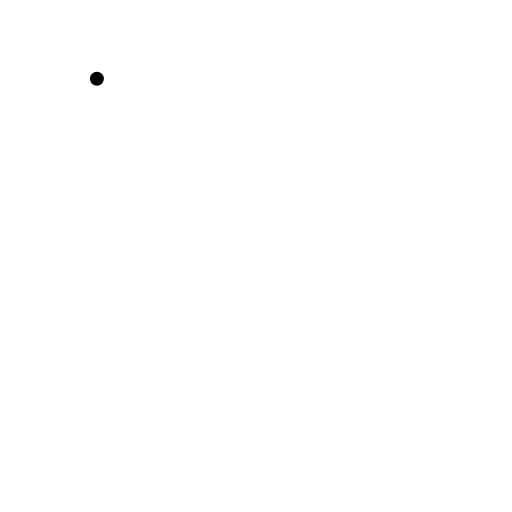
t = 0.00 s
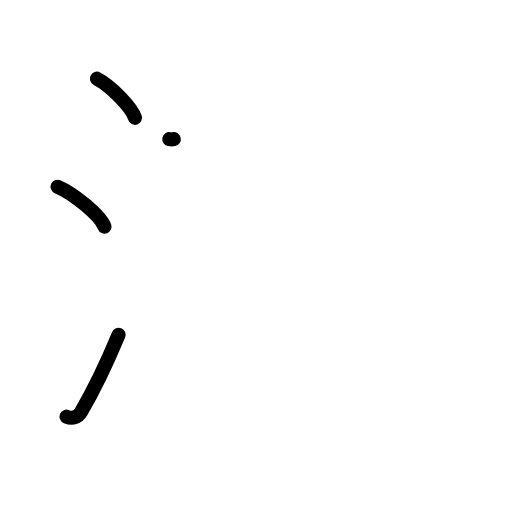
t = 3.08 s
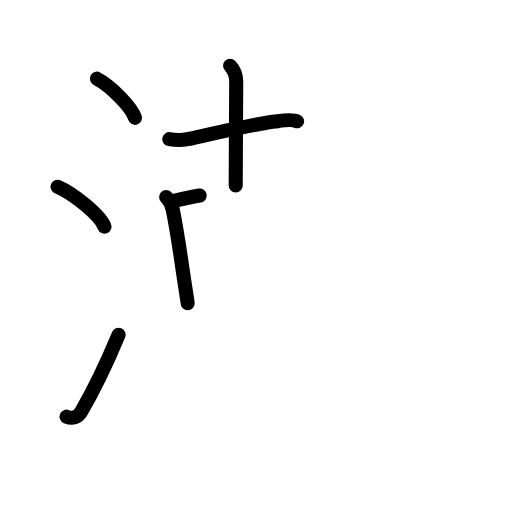
t = 6.06 s
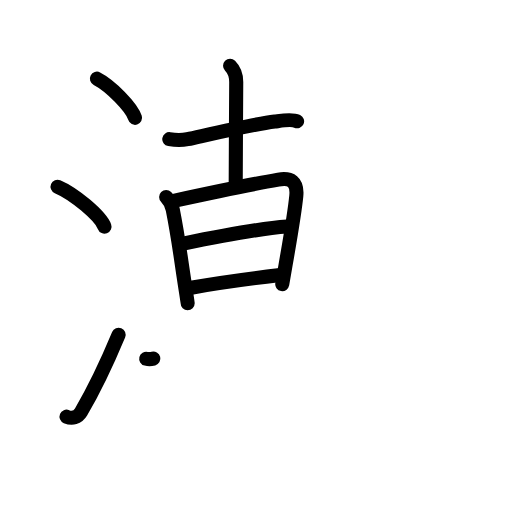
t = 9.08 s
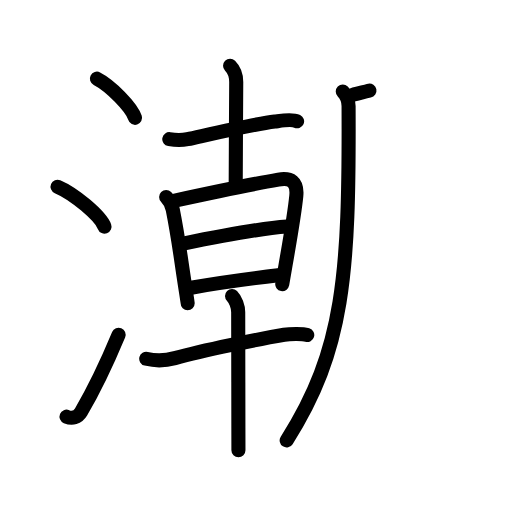
t = 12.06 s
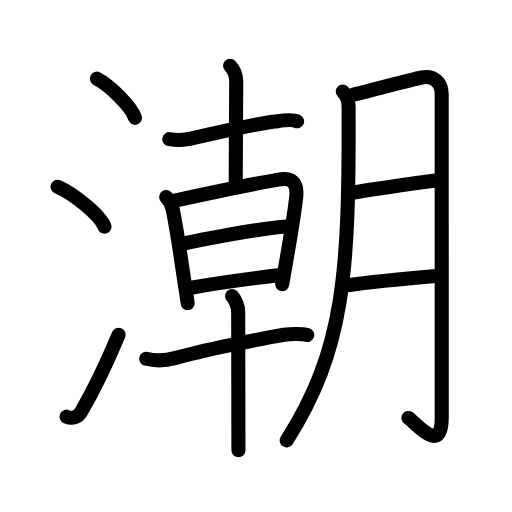
t = 15.00 s

The animated SVG that drew these frames (rendered in a browser with its animation timeline set to each time). Animation: 46 SMIL elements (animate=46); one cycle of 15.00 s.

<?xml version="1.0" encoding="UTF-8"?>
<!--
AniKanjiVG is licensed by CC-BY-SA Paul C. Sommerhoff (https://bitbucket.org/sommerhoff/anikanjivg).
AniKanjiVG uses KanjiVG which is licensed by CC-BY-SA Ulrich Apel (http://kanjivg.tagaini.net).
See also http://creativecommons.org/licenses/by-sa/3.0/
-->
<svg xmlns:kvg='http://kanjivg.tagaini.net' xmlns='http://www.w3.org/2000/svg' width='109' height='109' viewBox='0 0 109 109' style='fill:none;stroke:#000000;stroke-width:3;stroke-linecap:round;stroke-linejoin:round;' id="kvg:kanji_06f6e"><g id="kvg:06f6e" kvg:element="潮"><g id="kvg:06f6e-g1" kvg:element="氵" kvg:variant="true" kvg:original="水" kvg:position="left" kvg:radical="general"><path id="kvg:06f6e-s1" kvg:type="㇔" d="M20.63,16.75c2.87,1.47,7.4,6.05,8.12,8.34"><animate attributeName="d" begin="0.0s" dur="1.0s" from="M20.63,16.75C20.63,16.75,20.63,16.75,20.63,16.75" to="M20.63,16.75c2.87,1.47,7.4,6.05,8.12,8.34" />
</path>
<path id="kvg:06f6e-s2" kvg:type="㇔" d="M12.25,39.75c3.53,1.5,9.12,6.17,10,8.5"><animate attributeName="d" begin="1.0s" dur="1.0s" from="M12.25,39.75C12.25,39.75,12.25,39.75,12.25,39.75" to="M12.25,39.75c3.53,1.5,9.12,6.17,10,8.5" />
<animate attributeName="d" begin="0s" dur="1.0s" from="M-100,-100" to="M-100,-100" />
</path>
<path id="kvg:06f6e-s3" kvg:type="㇀" d="M14.16,88.7c1.18,0.49,2.38,0.22,3.09-0.99c2.75-4.7,5.5-10.45,8-16.45"><animate attributeName="d" begin="2.0s" dur="0.5s" from="M14.16,88.7C14.16,88.7,14.16,88.7,14.16,88.7" to="M14.16,88.7c1.18,0.49,2.38,0.22,3.09-0.99" />
<animate attributeName="d" begin="2.5s" dur="0.5s" from="M14.16,88.7c1.18,0.49,2.38,0.22,3.09-0.99c0,0,0,0,0,0,0" to="M14.16,88.7c1.18,0.49,2.38,0.22,3.09-0.99c2.75-4.7,5.5-10.45,8-16.45" />
<animate attributeName="d" begin="0s" dur="2.0s" from="M-100,-100" to="M-100,-100" />
</path>
</g>
<g id="kvg:06f6e-g2" kvg:element="朝" kvg:position="right" kvg:phon="朝"><g id="kvg:06f6e-g3" kvg:position="left"><g id="kvg:06f6e-g4" kvg:element="十"><path id="kvg:06f6e-s4" kvg:type="㇐" d="M36.04,29.63c1.46,0.25,3.22,0.14,3.87,0c4.59-1,13.79-3.17,18.6-3.76c1.21-0.15,3.58-0.6,4.74-0.05"><animate attributeName="d" begin="3.0s" dur="0.3333333333333333s" from="M36.04,29.63C36.04,29.63,36.04,29.63,36.04,29.63" to="M36.04,29.63c1.46,0.25,3.22,0.14,3.87,0" />
<animate attributeName="d" begin="3.3333333333333335s" dur="0.3333333333333333s" from="M36.04,29.63c1.46,0.25,3.22,0.14,3.87,0c0,0,0,0,0,0,0" to="M36.04,29.63c1.46,0.25,3.22,0.14,3.87,0c4.59-1,13.79-3.17,18.6-3.76" />
<animate attributeName="d" begin="3.6666666666666665s" dur="0.3333333333333333s" from="M36.04,29.63c1.46,0.25,3.22,0.14,3.87,0c4.59-1,13.79-3.17,18.6-3.76c0,0,0,0,0,0,0" to="M36.04,29.63c1.46,0.25,3.22,0.14,3.87,0c4.59-1,13.79-3.17,18.6-3.76c1.21-0.15,3.58-0.6,4.74-0.05" />
<animate attributeName="d" begin="0s" dur="3.0s" from="M-100,-100" to="M-100,-100" />
</path>
<path id="kvg:06f6e-s5" kvg:type="㇑a" d="M48.98,14c0.89,0.89,1.31,2.12,1.31,3.45c0,2.67-0.11,16.8-0.11,22.05"><animate attributeName="d" begin="4.0s" dur="0.5s" from="M48.98,14C48.98,14,48.98,14,48.98,14" to="M48.98,14c0.89,0.89,1.31,2.12,1.31,3.45" />
<animate attributeName="d" begin="4.5s" dur="0.5s" from="M48.98,14c0.89,0.89,1.31,2.12,1.31,3.45c0,0,0,0,0,0,0" to="M48.98,14c0.89,0.89,1.31,2.12,1.31,3.45c0,2.67-0.11,16.8-0.11,22.05" />
<animate attributeName="d" begin="0s" dur="4.0s" from="M-100,-100" to="M-100,-100" />
</path>
</g>
<g id="kvg:06f6e-g5" kvg:element="早"><g id="kvg:06f6e-g6" kvg:element="日"><path id="kvg:06f6e-s6" kvg:type="㇑" d="M35.37,41.94c0.78,0.78,1.26,1.92,1.41,2.7c1.22,6.11,1.64,9.92,2.56,15.84c0.36,2.31,0.61,3.95,0.61,4.06"><animate attributeName="d" begin="5.0s" dur="0.3333333333333333s" from="M35.37,41.94C35.37,41.94,35.37,41.94,35.37,41.94" to="M35.37,41.94c0.78,0.78,1.26,1.92,1.41,2.7" />
<animate attributeName="d" begin="5.333333333333333s" dur="0.3333333333333333s" from="M35.37,41.94c0.78,0.78,1.26,1.92,1.41,2.7c0,0,0,0,0,0,0" to="M35.37,41.94c0.78,0.78,1.26,1.92,1.41,2.7c1.22,6.11,1.64,9.92,2.56,15.84" />
<animate attributeName="d" begin="5.666666666666667s" dur="0.3333333333333333s" from="M35.37,41.94c0.78,0.78,1.26,1.92,1.41,2.7c1.22,6.11,1.64,9.92,2.56,15.84c0,0,0,0,0,0,0" to="M35.37,41.94c0.78,0.78,1.26,1.92,1.41,2.7c1.22,6.11,1.64,9.92,2.56,15.84c0.36,2.31,0.61,3.95,0.61,4.06" />
<animate attributeName="d" begin="0s" dur="5.0s" from="M-100,-100" to="M-100,-100" />
</path>
<path id="kvg:06f6e-s7" kvg:type="㇕a" d="M36.99,42.75c5.13-1.11,17.03-3.62,22.27-4.51c2.68-0.46,4.1,0.45,3.82,3.45c-0.34,3.54-1.43,9.83-2.3,14.81c-0.26,1.48-0.5,2.85-0.69,3.99"><animate attributeName="d" begin="6.0s" dur="0.25s" from="M36.99,42.75C36.99,42.75,36.99,42.75,36.99,42.75" to="M36.99,42.75c5.13-1.11,17.03-3.62,22.27-4.51" />
<animate attributeName="d" begin="6.25s" dur="0.25s" from="M36.99,42.75c5.13-1.11,17.03-3.62,22.27-4.51c0,0,0,0,0,0,0" to="M36.99,42.75c5.13-1.11,17.03-3.62,22.27-4.51c2.68-0.46,4.1,0.45,3.82,3.45" />
<animate attributeName="d" begin="6.5s" dur="0.25s" from="M36.99,42.75c5.13-1.11,17.03-3.62,22.27-4.51c2.68-0.46,4.1,0.45,3.82,3.45c0,0,0,0,0,0,0" to="M36.99,42.75c5.13-1.11,17.03-3.62,22.27-4.51c2.68-0.46,4.1,0.45,3.82,3.45c-0.34,3.54-1.43,9.83-2.3,14.81" />
<animate attributeName="d" begin="6.75s" dur="0.25s" from="M36.99,42.75c5.13-1.11,17.03-3.62,22.27-4.51c2.68-0.46,4.1,0.45,3.82,3.45c-0.34,3.54-1.43,9.83-2.3,14.81c0,0,0,0,0,0,0" to="M36.99,42.75c5.13-1.11,17.03-3.62,22.27-4.51c2.68-0.46,4.1,0.45,3.82,3.45c-0.34,3.54-1.43,9.83-2.3,14.81c-0.26,1.48-0.5,2.85-0.69,3.99" />
<animate attributeName="d" begin="0s" dur="6.0s" from="M-100,-100" to="M-100,-100" />
</path>
<path id="kvg:06f6e-s8" kvg:type="㇐a" d="M39.01,51.88c5.99-1.25,16.49-3.25,22.11-3.65"><animate attributeName="d" begin="7.0s" dur="1.0s" from="M39.01,51.88C39.01,51.88,39.01,51.88,39.01,51.88" to="M39.01,51.88c5.99-1.25,16.49-3.25,22.11-3.65" />
<animate attributeName="d" begin="0s" dur="7.0s" from="M-100,-100" to="M-100,-100" />
</path>
<path id="kvg:06f6e-s9" kvg:type="㇐a" d="M40.69,61.25c7.06-1.25,13.03-2,18.96-2.7"><animate attributeName="d" begin="8.0s" dur="1.0s" from="M40.69,61.25C40.69,61.25,40.69,61.25,40.69,61.25" to="M40.69,61.25c7.06-1.25,13.03-2,18.96-2.7" />
<animate attributeName="d" begin="0s" dur="8.0s" from="M-100,-100" to="M-100,-100" />
</path>
</g>
<g id="kvg:06f6e-g7" kvg:element="十"><path id="kvg:06f6e-s10" kvg:type="㇐" d="M31.13,76.38c1.83,0.45,4.27,0.37,6.1-0.13c6.09-1.68,17.63-4.03,23.26-4.98c1.14-0.19,3.89-0.27,4.92,0.04"><animate attributeName="d" begin="9.0s" dur="0.3333333333333333s" from="M31.13,76.38C31.13,76.38,31.13,76.38,31.13,76.38" to="M31.13,76.38c1.83,0.45,4.27,0.37,6.1-0.13" />
<animate attributeName="d" begin="9.333333333333334s" dur="0.3333333333333333s" from="M31.13,76.38c1.83,0.45,4.27,0.37,6.1-0.13c0,0,0,0,0,0,0" to="M31.13,76.38c1.83,0.45,4.27,0.37,6.1-0.13c6.09-1.68,17.63-4.03,23.26-4.98" />
<animate attributeName="d" begin="9.666666666666666s" dur="0.3333333333333333s" from="M31.13,76.38c1.83,0.45,4.27,0.37,6.1-0.13c6.09-1.68,17.63-4.03,23.26-4.98c0,0,0,0,0,0,0" to="M31.13,76.38c1.83,0.45,4.27,0.37,6.1-0.13c6.09-1.68,17.63-4.03,23.26-4.98c1.14-0.19,3.89-0.27,4.92,0.04" />
<animate attributeName="d" begin="0s" dur="9.0s" from="M-100,-100" to="M-100,-100" />
</path>
<path id="kvg:06f6e-s11" kvg:type="㇑" d="M49.4,63c0.74,0.74,1.31,2.25,1.31,3.45c0,0.41,0.03,16.21,0.04,24.67c0,2.24,0.01,3.96,0.01,4.75"><animate attributeName="d" begin="10.0s" dur="0.3333333333333333s" from="M49.4,63C49.4,63,49.4,63,49.4,63" to="M49.4,63c0.74,0.74,1.31,2.25,1.31,3.45" />
<animate attributeName="d" begin="10.333333333333334s" dur="0.3333333333333333s" from="M49.4,63c0.74,0.74,1.31,2.25,1.31,3.45c0,0,0,0,0,0,0" to="M49.4,63c0.74,0.74,1.31,2.25,1.31,3.45c0,0.41,0.03,16.21,0.04,24.67" />
<animate attributeName="d" begin="10.666666666666666s" dur="0.3333333333333333s" from="M49.4,63c0.74,0.74,1.31,2.25,1.31,3.45c0,0.41,0.03,16.21,0.04,24.67c0,0,0,0,0,0,0" to="M49.4,63c0.74,0.74,1.31,2.25,1.31,3.45c0,0.41,0.03,16.21,0.04,24.67c0,2.24,0.01,3.96,0.01,4.75" />
<animate attributeName="d" begin="0s" dur="10.0s" from="M-100,-100" to="M-100,-100" />
</path>
</g>
</g>
</g>
<g id="kvg:06f6e-g8" kvg:element="月" kvg:position="right"><path id="kvg:06f6e-s12" kvg:type="㇒" d="M72.97,19.47c0.78,0.78,1.23,2.05,1.24,3.1c0.17,35.93-0.96,51.93-13.18,71.19"><animate attributeName="d" begin="11.0s" dur="0.5s" from="M72.97,19.47C72.97,19.47,72.97,19.47,72.97,19.47" to="M72.97,19.47c0.78,0.78,1.23,2.05,1.24,3.1" />
<animate attributeName="d" begin="11.5s" dur="0.5s" from="M72.97,19.47c0.78,0.78,1.23,2.05,1.24,3.1c0,0,0,0,0,0,0" to="M72.97,19.47c0.78,0.78,1.23,2.05,1.24,3.1c0.17,35.93-0.96,51.93-13.18,71.19" />
<animate attributeName="d" begin="0s" dur="11.0s" from="M-100,-100" to="M-100,-100" />
</path>
<path id="kvg:06f6e-s13" kvg:type="㇆a" d="M74.98,20.22c3.39-0.85,13.37-3.44,14.81-3.72c2.59-0.5,4.24,1.12,4.24,3.53c0,1.49,0.01,48.56,0.01,68.93c0,8.04-5.55,1.04-7.09,0.02"><animate attributeName="d" begin="12.0s" dur="0.25s" from="M74.98,20.22C74.98,20.22,74.98,20.22,74.98,20.22" to="M74.98,20.22c3.39-0.85,13.37-3.44,14.81-3.72" />
<animate attributeName="d" begin="12.25s" dur="0.25s" from="M74.98,20.22c3.39-0.85,13.37-3.44,14.81-3.72c0,0,0,0,0,0,0" to="M74.98,20.22c3.39-0.85,13.37-3.44,14.81-3.72c2.59-0.5,4.24,1.12,4.24,3.53" />
<animate attributeName="d" begin="12.5s" dur="0.25s" from="M74.98,20.22c3.39-0.85,13.37-3.44,14.81-3.72c2.59-0.5,4.24,1.12,4.24,3.53c0,0,0,0,0,0,0" to="M74.98,20.22c3.39-0.85,13.37-3.44,14.81-3.72c2.59-0.5,4.24,1.12,4.24,3.53c0,1.49,0.01,48.56,0.01,68.93" />
<animate attributeName="d" begin="12.75s" dur="0.25s" from="M74.98,20.22c3.39-0.85,13.37-3.44,14.81-3.72c2.59-0.5,4.24,1.12,4.24,3.53c0,1.49,0.01,48.56,0.01,68.93c0,0,0,0,0,0,0" to="M74.98,20.22c3.39-0.85,13.37-3.44,14.81-3.72c2.59-0.5,4.24,1.12,4.24,3.53c0,1.49,0.01,48.56,0.01,68.93c0,8.04-5.55,1.04-7.09,0.02" />
<animate attributeName="d" begin="0s" dur="12.0s" from="M-100,-100" to="M-100,-100" />
</path>
<path id="kvg:06f6e-s14" kvg:type="㇐a" d="M74.73,41.09c5.12-0.92,12.02-1.84,18.42-2.72"><animate attributeName="d" begin="13.0s" dur="1.0s" from="M74.73,41.09C74.73,41.09,74.73,41.09,74.73,41.09" to="M74.73,41.09c5.12-0.92,12.02-1.84,18.42-2.72" />
<animate attributeName="d" begin="0s" dur="13.0s" from="M-100,-100" to="M-100,-100" />
</path>
<path id="kvg:06f6e-s15" kvg:type="㇐a" d="M73.96,60.71c5.18-0.75,12.87-1.46,18.86-1.97"><animate attributeName="d" begin="14.0s" dur="1.0s" from="M73.96,60.71C73.96,60.71,73.96,60.71,73.96,60.71" to="M73.96,60.71c5.18-0.75,12.87-1.46,18.86-1.97" />
<animate attributeName="d" begin="0s" dur="14.0s" from="M-100,-100" to="M-100,-100" />
</path>
</g>
</g>
</g>
</svg>
